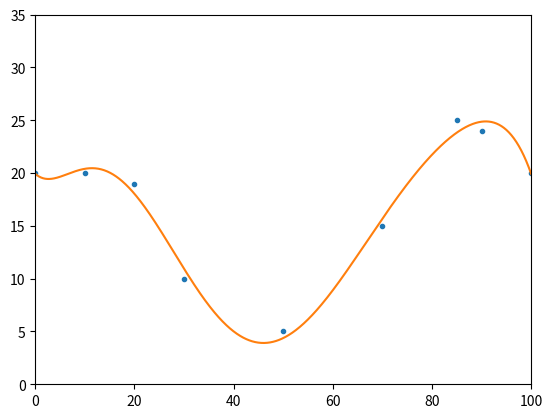

Python code for this plot:
# -*- coding: utf-8 -*-
"""
Created on Sat Jan 27 20:43:23 2018

[redacted]
"""

#script designed to curve fit given a certain number of points 
#using scipy.optimize.curve_fit
#data taken from: https://www.iasj.net/iasj?func=fulltext&aId=90945
#page 12/219, Figure top right (hip angle for regular subject)

import numpy as np
import matplotlib.pyplot as plt
    
#array containing x and y coordinates to use for fitting
xdata = np.array([0,10,20,30,50,70,85,90,100])
ydata = np.array([20,20,19,10,5,15,25,24,20])

#7th degree polynomial fitting
fitted = np.polyfit(xdata,ydata,7)
p = np.poly1d(fitted)


#setting the step precision for graphing
xp = np.linspace(0,100,1000)

#plotting
#all given data points are points on graph
#interpolated fit is straight line
#higher degree polynomial is dotted line (usually wrong shape)
plot = plt.plot(xdata,ydata,'.',xp,p(xp),'-')
plt.xlim(0,100)
plt.ylim(0,35)
plt.show()